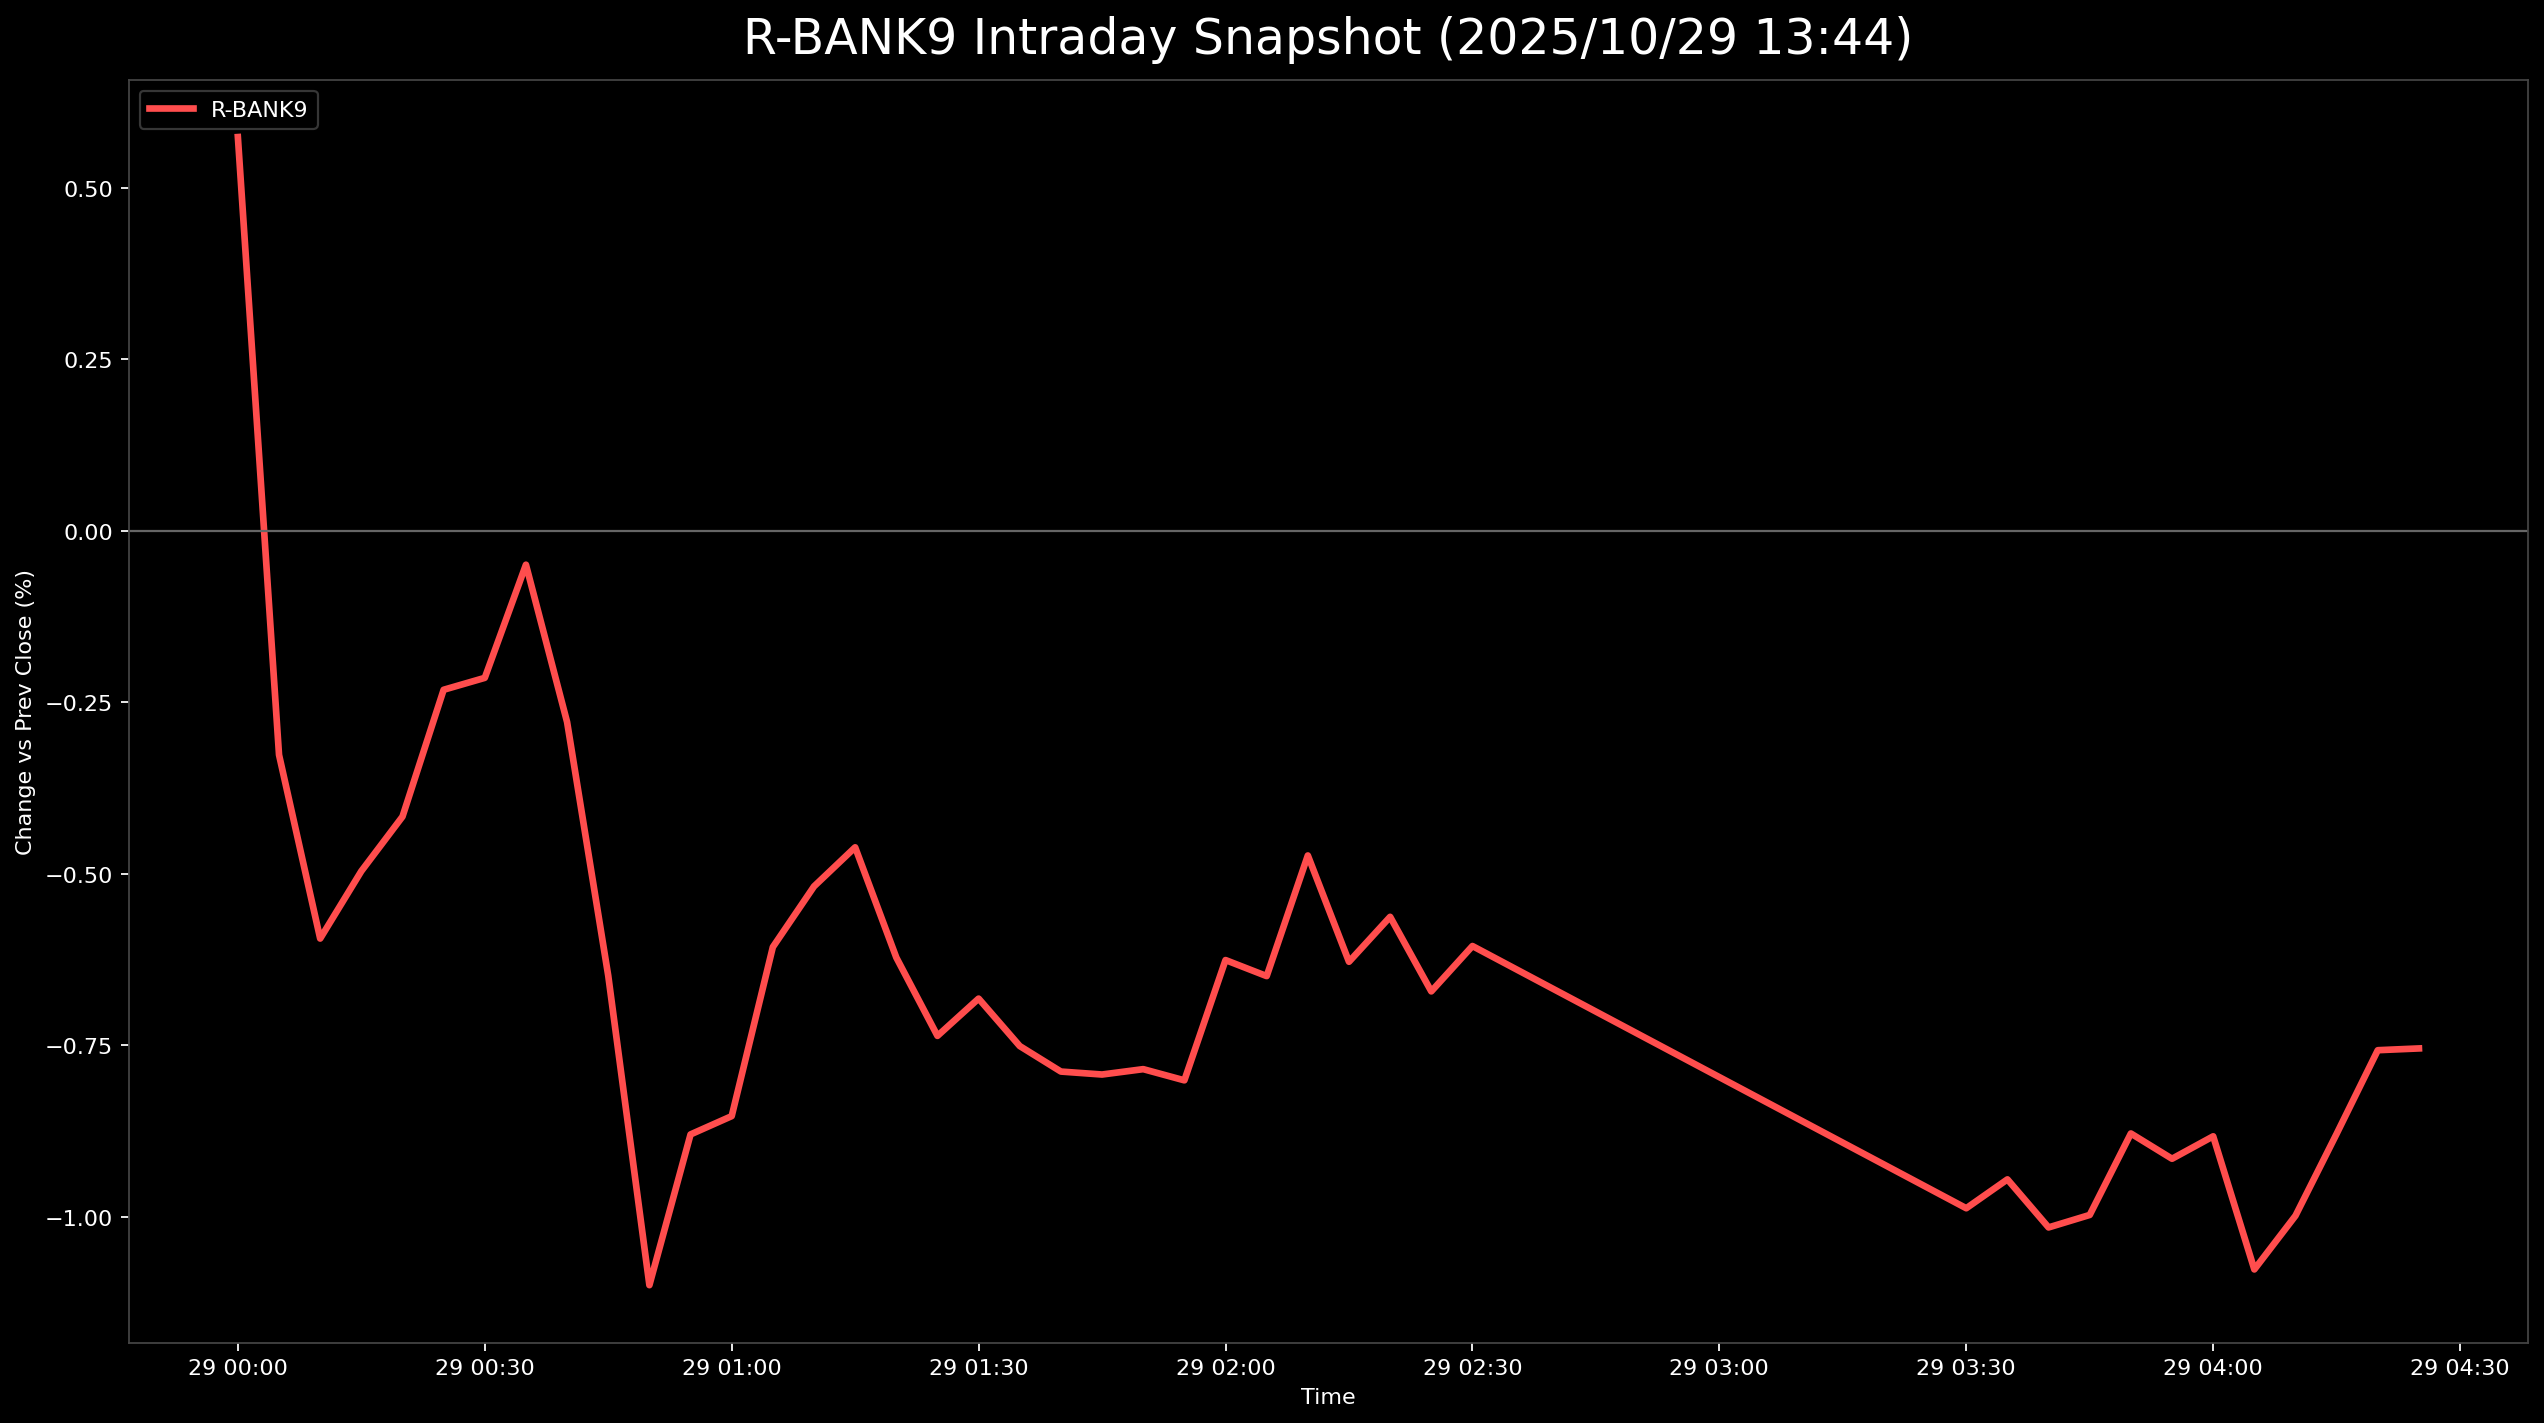

The file beside this chart, header and first rows:
, 5830.T      # いよぎんホールディングス, 5831.T      # しずおかフィナンシャルグループ, 5844.T      # 京都フィナンシャルグループ, 7167.T      # めぶきフィナンシャルグループ, 7186.T      # コンコルディア・フィナンシャルグループ, 8331.T      # 千葉銀行, 7173.T      # 東京きらぼしフィナンシャルグループ, 7180.T      # 九州フィナンシャルグループ, 7184.T      # 富山第一銀行, R_BANK9
2025-10-29 00:00:00+00:00, , , , 1.331, , , , -0.1825, , 0.5742
2025-10-29 00:05:00+00:00, 0.2581, -0.8025, -0.61, 0.4437, 0.3583, -0.564, 0.0, -0.6845, -1.336, -0.3263
2025-10-29 00:10:00+00:00, 0.0, -0.9728, -0.8989, 0.4437, 0.1343, -0.6967, -0.411, -1.209, -1.737, -0.5942
2025-10-29 00:15:00+00:00, 0.2581, -0.8268, -0.8026, 0.2705, 0.1343, -0.7963, 0.0, -1.164, -1.536, -0.4959
2025-10-29 00:20:00+00:00, 0.4086, -0.5593, -0.7384, 0.3571, 0.2687, -0.6636, 0.0, -1.084, -1.737, -0.4164
2025-10-29 00:25:00+00:00, 0.7097, -0.3161, -0.61, 0.5735, 0.4478, -0.4313, 0.274, -1.061, -1.67, -0.2315
2025-10-29 00:30:00+00:00, 1.011, -0.2189, -0.8026, 0.6926, 0.5374, -0.365, 0.274, -1.118, -1.937, -0.2141
2025-10-29 00:35:00+00:00, 0.9462, -0.09728, -0.8989, 0.7791, 0.8957, -0.2654, 0.5479, -0.9469, -1.403, -0.04915
2025-10-29 00:40:00+00:00, 0.5591, -0.1946, -0.931, 0.5086, 0.4926, -0.4977, 0.411, -1.118, -1.737, -0.2785
2025-10-29 00:45:00+00:00, 0.06452, -0.5837, -1.22, 0.2597, 0.1343, -0.9954, 0.137, -1.495, -2.138, -0.6484
2025-10-29 00:50:00+00:00, -0.1505, -0.9484, -1.734, -0.2381, -0.5822, -1.692, -0.5479, -1.597, -2.405, -1.099
2025-10-29 00:55:00+00:00, 0.172, -0.8025, -1.348, 0.02164, -0.3583, -1.526, -0.411, -1.46, -2.204, -0.8797
2025-10-29 01:00:00+00:00, 0.2366, -0.7296, -1.348, 0.04329, -0.1343, -1.593, -0.411, -1.403, -2.338, -0.853
2025-10-29 01:05:00+00:00, 0.5376, -0.4864, -1.156, 0.3571, 0.0, -1.228, -0.137, -1.209, -2.138, -0.6065
2025-10-29 01:10:00+00:00, 0.7312, -0.4377, -1.124, 0.4653, 0.1343, -1.128, -0.137, -1.164, -2.004, -0.5181
2025-10-29 01:15:00+00:00, 0.7312, -0.2675, -1.027, 0.606, 0.3135, -1.228, -0.137, -1.004, -2.138, -0.4611
2025-10-29 01:20:00+00:00, 0.6022, -0.4134, -1.091, 0.3787, 0.1791, -1.294, , -1.198, -2.138, -0.6218
2025-10-29 01:25:00+00:00, 0.5161, -0.5593, -1.252, 0.2381, -0.04478, -1.46, -0.411, -1.38, -2.271, -0.736
2025-10-29 01:30:00+00:00, 0.6022, -0.5837, -1.348, 0.3463, -0.04478, -1.36, -0.274, -1.335, -2.138, -0.6817
2025-10-29 01:35:00+00:00, 0.4301, -0.5593, -1.348, 0.1948, -0.2239, -1.427, -0.274, -1.346, -2.204, -0.7509
2025-10-29 01:40:00+00:00, 0.3871, -0.608, -1.38, 0.09739, -0.3135, -1.393, -0.274, -1.403, -2.204, -0.7881
2025-10-29 01:45:00+00:00, 0.3656, -0.608, -1.509, 0.1082, -0.2687, -1.294, -0.274, -1.38, -2.271, -0.7924
2025-10-29 01:50:00+00:00, 0.4946, -0.535, -1.541, 0.2164, -0.2687, -1.393, , -1.312, -1.937, -0.7845
2025-10-29 01:55:00+00:00, 0.3656, -0.5837, -1.605, 0.2273, -0.04478, -1.493, -0.274, -1.529, -2.271, -0.8009
2025-10-29 02:00:00+00:00, 0.6022, -0.4134, -1.573, 0.3571, 0.2239, -1.261, -0.137, -1.358, -2.071, -0.6255
2025-10-29 02:05:00+00:00, 0.5806, -0.3405, -1.637, 0.303, 0.1791, -1.327, -0.137, -1.323, -2.138, -0.6489
2025-10-29 02:10:00+00:00, 0.8602, -0.1946, -1.38, 0.5411, 0.4926, -1.228, -0.137, -1.141, -2.071, -0.473
2025-10-29 02:15:00+00:00, 0.6237, -0.2918, -1.573, 0.2922, 0.2687, -1.294, -0.137, -1.403, -2.138, -0.628
2025-10-29 02:20:00+00:00, 0.6022, -0.1459, -1.541, 0.3896, 0.4926, -1.228, -0.137, -1.358, -2.138, -0.5625
2025-10-29 02:25:00+00:00, 0.6022, -0.1946, -1.637, 0.3246, 0.3135, -1.294, , -1.346, -2.138, -0.6712
2025-10-29 02:30:00+00:00, 0.6667, -0.1946, -1.637, 0.3246, 0.4478, -1.261, -0.274, -1.38, -2.138, -0.6051
2025-10-29 03:30:00+00:00, 0.3441, -0.4621, -2.183, -0.04328, -0.1791, -1.294, -0.8219, -1.574, -2.672, -0.9873
2025-10-29 03:35:00+00:00, 0.4946, -0.4134, -2.247, 0.05411, -0.2687, -1.228, -0.6849, -1.609, -2.605, -0.9452
2025-10-29 03:40:00+00:00, 0.3871, -0.4621, -2.376, -0.01082, -0.2687, -1.36, -0.8219, -1.62, -2.605, -1.015
2025-10-29 03:45:00+00:00, 0.4301, -0.5593, -2.311, 0.01083, -0.2239, -1.294, -0.8219, -1.666, -2.538, -0.9971
2025-10-29 03:50:00+00:00, 0.5376, -0.3891, -2.343, 0.1082, -0.1791, -1.327, -0.411, -1.563, -2.338, -0.8783
2025-10-29 03:55:00+00:00, 0.6022, -0.4134, -2.279, 0.1082, -0.1343, -1.294, , -1.506, -2.405, -0.9152
2025-10-29 04:00:00+00:00, 0.5161, -0.3648, -2.215, 0.05411, -0.1791, -1.327, -0.5479, -1.54, -2.338, -0.8825
2025-10-29 04:05:00+00:00, 0.129, -0.3891, -2.376, -0.119, -0.3135, -1.327, -0.8219, -1.666, -2.806, -1.077
2025-10-29 04:10:00+00:00, 0.2151, -0.2675, -2.311, -0.01082, -0.1343, -1.294, -0.8219, -1.62, -2.739, -0.9982
2025-10-29 04:15:00+00:00, 0.3656, -0.1459, -2.247, 0.1082, 0.0, -1.228, -0.6849, -1.472, -2.605, -0.8788
2025-10-29 04:20:00+00:00, 0.5376, 0.02432, -2.119, 0.303, 0.1343, -1.029, -0.8219, -1.438, -2.405, -0.7569
2025-10-29 04:25:00+00:00, 0.5591, -0.04864, -2.087, 0.3246, 0.1791, -0.9954, -0.8219, -1.495, -2.405, -0.7543
